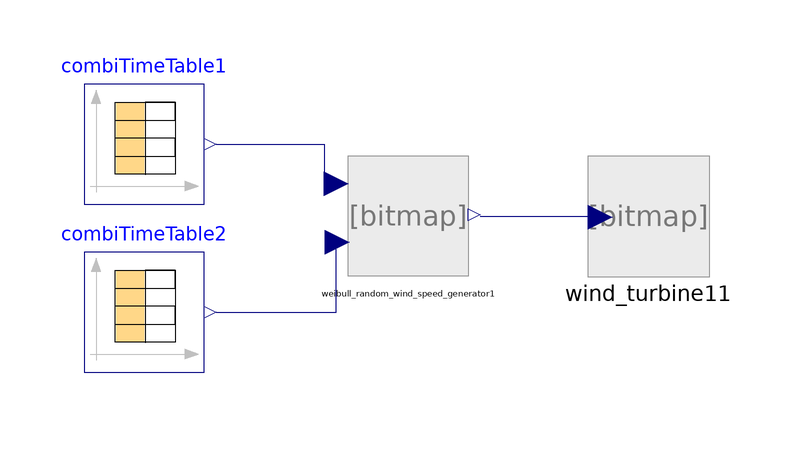

The component connection diagram of the Modelica model below, drawn from its own Placement and Line annotations.

model Windfarm_probabilistic
  Modelica.Blocks.Sources.CombiTimeTable combiTimeTable1(extrapolation = Modelica.Blocks.Types.Extrapolation.NoExtrapolation, fileName = "C:/Users/Caner/Desktop/Multi-Energy-Systems-Thesis-Project/Wind Farm/scale(hourly).txt", tableName = "tab1", tableOnFile = true)  annotation(
    Placement(visible = true, transformation(origin = {-58, 0}, extent = {{-10, -10}, {10, 10}}, rotation = 0)));
  Modelica.Blocks.Sources.CombiTimeTable combiTimeTable2(extrapolation = Modelica.Blocks.Types.Extrapolation.NoExtrapolation, fileName = "C:/Users/Caner/Desktop/Multi-Energy-Systems-Thesis-Project/Wind Farm/shape_k(hourly).txt", tableName = "tab1", tableOnFile = true)  annotation(
    Placement(visible = true, transformation(origin = {-58, -28}, extent = {{-10, -10}, {10, 10}}, rotation = 0)));
  weibull_random_wind_speed_generator weibull_random_wind_speed_generator1 annotation(
    Placement(visible = true, transformation(origin = {-14, -12}, extent = {{-10, -10}, {10, 10}}, rotation = 0)));
  Wind_turbine1 wind_turbine11 annotation(
    Placement(visible = true, transformation(origin = {26, -12}, extent = {{-10, -10}, {10, 10}}, rotation = 0)));
equation
  connect(weibull_random_wind_speed_generator1.windspeed, wind_turbine11.windspeed) annotation(
    Line(points = {{-2, -12}, {18, -12}, {18, -12}, {18, -12}}, color = {0, 0, 127}));
  connect(combiTimeTable2.y[1], weibull_random_wind_speed_generator1.shape) annotation(
    Line(points = {{-46, -28}, {-26, -28}, {-26, -16}, {-26, -16}}, color = {0, 0, 127}));
  connect(combiTimeTable1.y[1], weibull_random_wind_speed_generator1.scale) annotation(
    Line(points = {{-46, 0}, {-28, 0}, {-28, -6}, {-26, -6}}, color = {0, 0, 127}));
  annotation(
    uses(Modelica(version = "3.2.3")));end Windfarm_probabilistic;